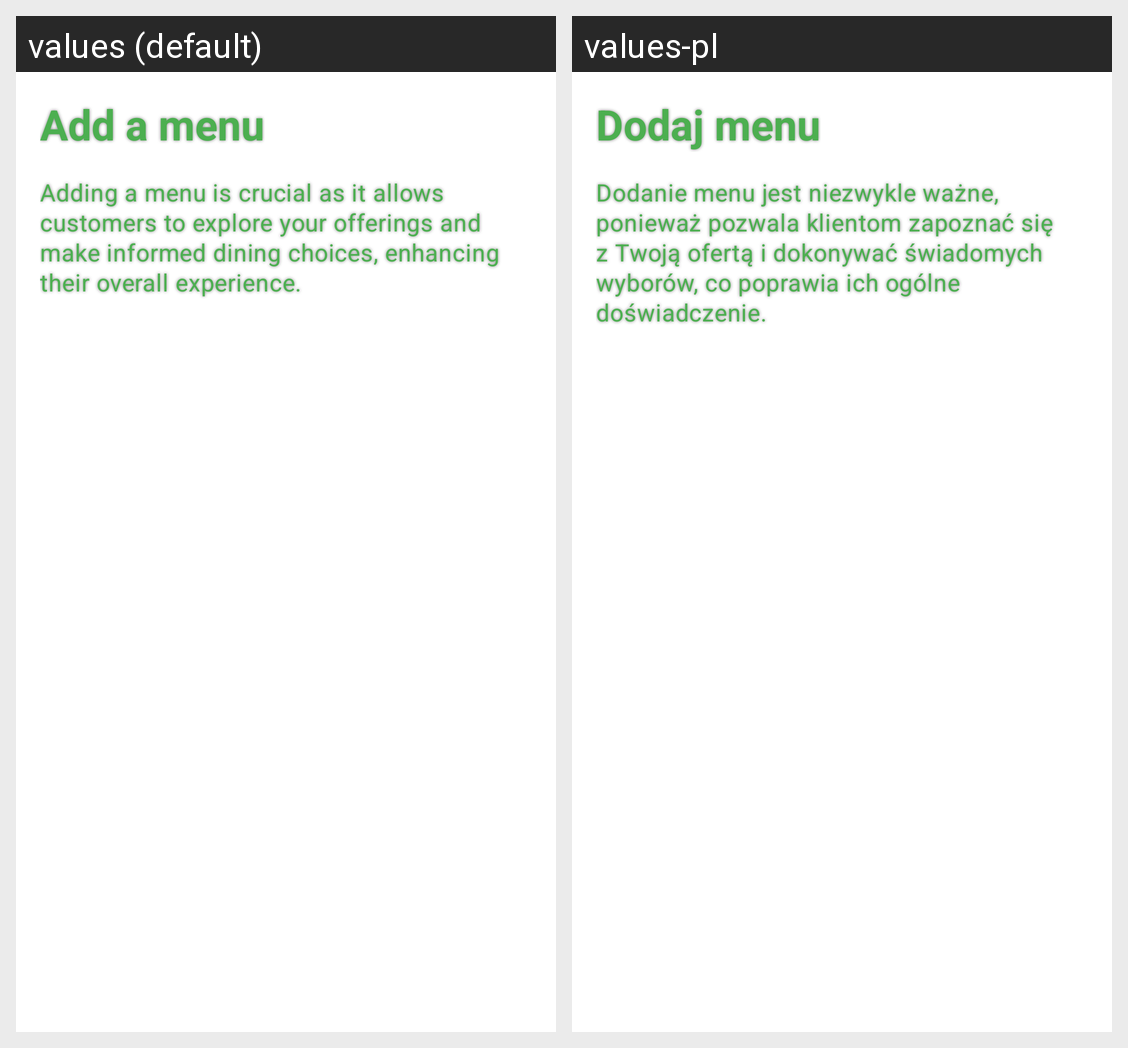

Locale-by-locale string values for the Android screen shown in this grid:
Android screen res/layout/splash_fragment_menu.xml rendered under 2 locales, left to right: values (default), values-pl. Device: Nexus 5 (rendered at 1080×1920; each locale shown at half size, 540×960, under a caption strip naming it); theme Theme.HungryHero.
Strings drawn on this screen, with the default value and each locale's value (text and hints the layout hard-codes, and strings that could not be matched under every locale, appear in the picture but are not listed):

app_add_menu
  values: Add a menu
  values-pl: Dodaj menu

app_add_menu_text
  values: Adding a menu is crucial as it allows customers to explore your offerings and make informed dining choices, enhancing their overall experience.
  values-pl: Dodanie menu jest niezwykle ważne, ponieważ pozwala klientom zapoznać się z Twoją ofertą i dokonywać świadomych wyborów, co poprawia ich ogólne doświadczenie.
